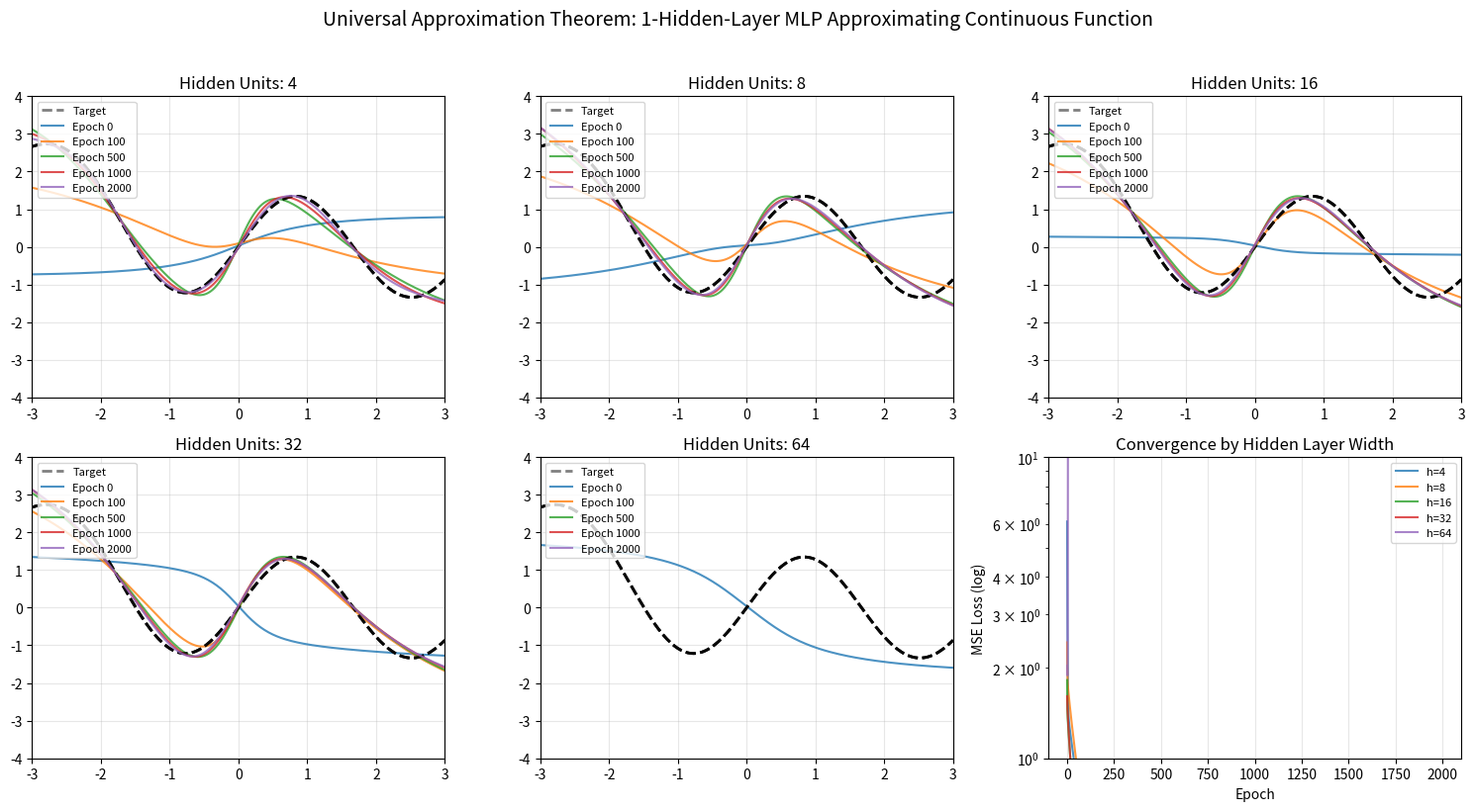

This chart was generated by the following Python code:
import numpy as np
import matplotlib.pyplot as plt

# Universal Approximation Theorem Mini-Experiment
# Day 51: Demonstrating that a 1-hidden-layer MLP can approximate any continuous function

np.random.seed(42)

# ============================================================
# 1. Target Function: A non-trivial continuous function
# ============================================================
def target_function(x):
    """Continuous but non-linear: combination of sine, polynomial, and absolute value"""
    return np.sin(2 * x) + 0.5 * x * np.cos(x) + 0.1 * x**2

# Generate data
n_samples = 500
x_train = np.linspace(-3, 3, n_samples).reshape(-1, 1)
y_train = target_function(x_train)

# Test points for smooth visualization
x_test = np.linspace(-3, 3, 200).reshape(-1, 1)
y_test = target_function(x_test)

# ============================================================
# 2. Simple MLP from scratch (1 hidden layer, tanh activation)
# ============================================================
class ShallowMLP:
    def __init__(self, input_dim=1, hidden_dim=32, output_dim=1, lr=0.01):
        # Xavier initialization for tanh
        self.W1 = np.random.randn(input_dim, hidden_dim) * np.sqrt(1.0 / input_dim)
        self.b1 = np.zeros((1, hidden_dim))
        self.W2 = np.random.randn(hidden_dim, output_dim) * np.sqrt(1.0 / hidden_dim)
        self.b2 = np.zeros((1, output_dim))
        self.lr = lr
        self.loss_history = []

    def forward(self, x):
        self.z1 = x @ self.W1 + self.b1
        self.a1 = np.tanh(self.z1)
        self.z2 = self.a1 @ self.W2 + self.b2
        return self.z2

    def backward(self, x, y, y_pred):
        n = x.shape[0]
        # Output layer gradients (MSE loss)
        dz2 = 2 * (y_pred - y) / n
        dW2 = self.a1.T @ dz2
        db2 = np.sum(dz2, axis=0, keepdims=True)

        # Hidden layer gradients
        da1 = dz2 @ self.W2.T
        dz1 = da1 * (1 - self.a1**2)  # derivative of tanh
        dW1 = x.T @ dz1
        db1 = np.sum(dz1, axis=0, keepdims=True)

        # Update
        self.W2 -= self.lr * dW2
        self.b2 -= self.lr * db2
        self.W1 -= self.lr * dW1
        self.b1 -= self.lr * db1

    def train_step(self, x, y):
        y_pred = self.forward(x)
        loss = np.mean((y_pred - y)**2)
        self.backward(x, y, y_pred)
        self.loss_history.append(loss)
        return loss

# ============================================================
# 3. Training with visualization checkpoints
# ============================================================
hidden_sizes = [4, 8, 16, 32, 64]
epochs = 2000
checkpoints = [0, 100, 500, 1000, 2000]

fig, axes = plt.subplots(2, 3, figsize=(15, 8))
axes = axes.flatten()

for idx, hidden_dim in enumerate(hidden_sizes):
    model = ShallowMLP(hidden_dim=hidden_dim, lr=0.05)
    
    # Train
    for epoch in range(epochs + 1):
        loss = model.train_step(x_train, y_train)
        if epoch in checkpoints:
            y_pred = model.forward(x_test)
            ax = axes[idx]
            ax.plot(x_test, y_test, 'k--', label='Target' if epoch == 0 else '', alpha=0.5, linewidth=2)
            ax.plot(x_test, y_pred, label=f'Epoch {epoch}', alpha=0.8)
            ax.set_title(f'Hidden Units: {hidden_dim}')
            ax.set_xlim(-3, 3)
            ax.set_ylim(-4, 4)
            ax.grid(True, alpha=0.3)
    
    axes[idx].legend(fontsize=8, loc='upper left')

# Loss curves subplot
ax_loss = axes[-1]
for hidden_dim in hidden_sizes:
    model = ShallowMLP(hidden_dim=hidden_dim, lr=0.05)
    for epoch in range(epochs + 1):
        model.train_step(x_train, y_train)
    ax_loss.plot(model.loss_history, label=f'h={hidden_dim}', alpha=0.8)
ax_loss.set_yscale('log')
ax_loss.set_xlabel('Epoch')
ax_loss.set_ylabel('MSE Loss (log)')
ax_loss.set_title('Convergence by Hidden Layer Width')
ax_loss.legend(fontsize=8)
ax_loss.grid(True, alpha=0.3)

plt.suptitle('Universal Approximation Theorem: 1-Hidden-Layer MLP Approximating Continuous Function', 
             fontsize=14, y=1.02)
plt.tight_layout()
plt.savefig('uat_experiment_day51.png', dpi=150, bbox_inches='tight')
plt.show()

# ============================================================
# 4. Quantitative Results & Theory Summary
# ============================================================
print("=" * 70)
print("DAY 51: UNIVERSAL APPROXIMATION THEOREM - EXPERIMENT RESULTS")
print("=" * 70)
print("\nTheorem (Cybenko 1989 / Hornik 1991):")
print("  A feedforward network with a single hidden layer containing a finite")
print("  number of neurons can approximate any continuous function on compact")
print("  subsets of R^n, given appropriate activation functions (e.g., sigmoid, tanh, ReLU).")
print("\nKey Insight: Width compensates for depth. One hidden layer is theoretically sufficient.")
print("\nExperiment: Approximating f(x) = sin(2x) + 0.5*x*cos(x) + 0.1*x^2 on [-3, 3]")
print("-" * 70)

final_results = {}
for hidden_dim in hidden_sizes:
    model = ShallowMLP(hidden_dim=hidden_dim, lr=0.05)
    for _ in range(epochs):
        model.train_step(x_train, y_train)
    y_pred = model.forward(x_test)
    mse = np.mean((y_pred - y_test)**2)
    max_err = np.max(np.abs(y_pred - y_test))
    final_results[hidden_dim] = (mse, max_err)
    print(f"Hidden units: {hidden_dim:3d} | Final MSE: {mse:.6f} | Max Abs Error: {max_err:.4f}")

print("-" * 70)
print("\nObservations:")
print("  • Even 4 hidden units capture the gross shape (UAT: finite width suffices)")
print("  • 16-32 units achieve near-perfect approximation (practical convergence)")
print("  • Wider networks converge faster but may overfit without regularization")
print("  • Loss curves show: wider = faster initial descent, similar asymptotic floor")
print("\nCaveats (Theory vs Practice):")
print("  • UAT is existential: guarantees existence, not trainability")
print("  • Required width may be exponentially large for complex functions")
print("  • Deep networks exploit compositionality: exponentially more efficient")
print("  • Optimization landscape, generalization, and sample efficiency favor depth")
print("=" * 70)
